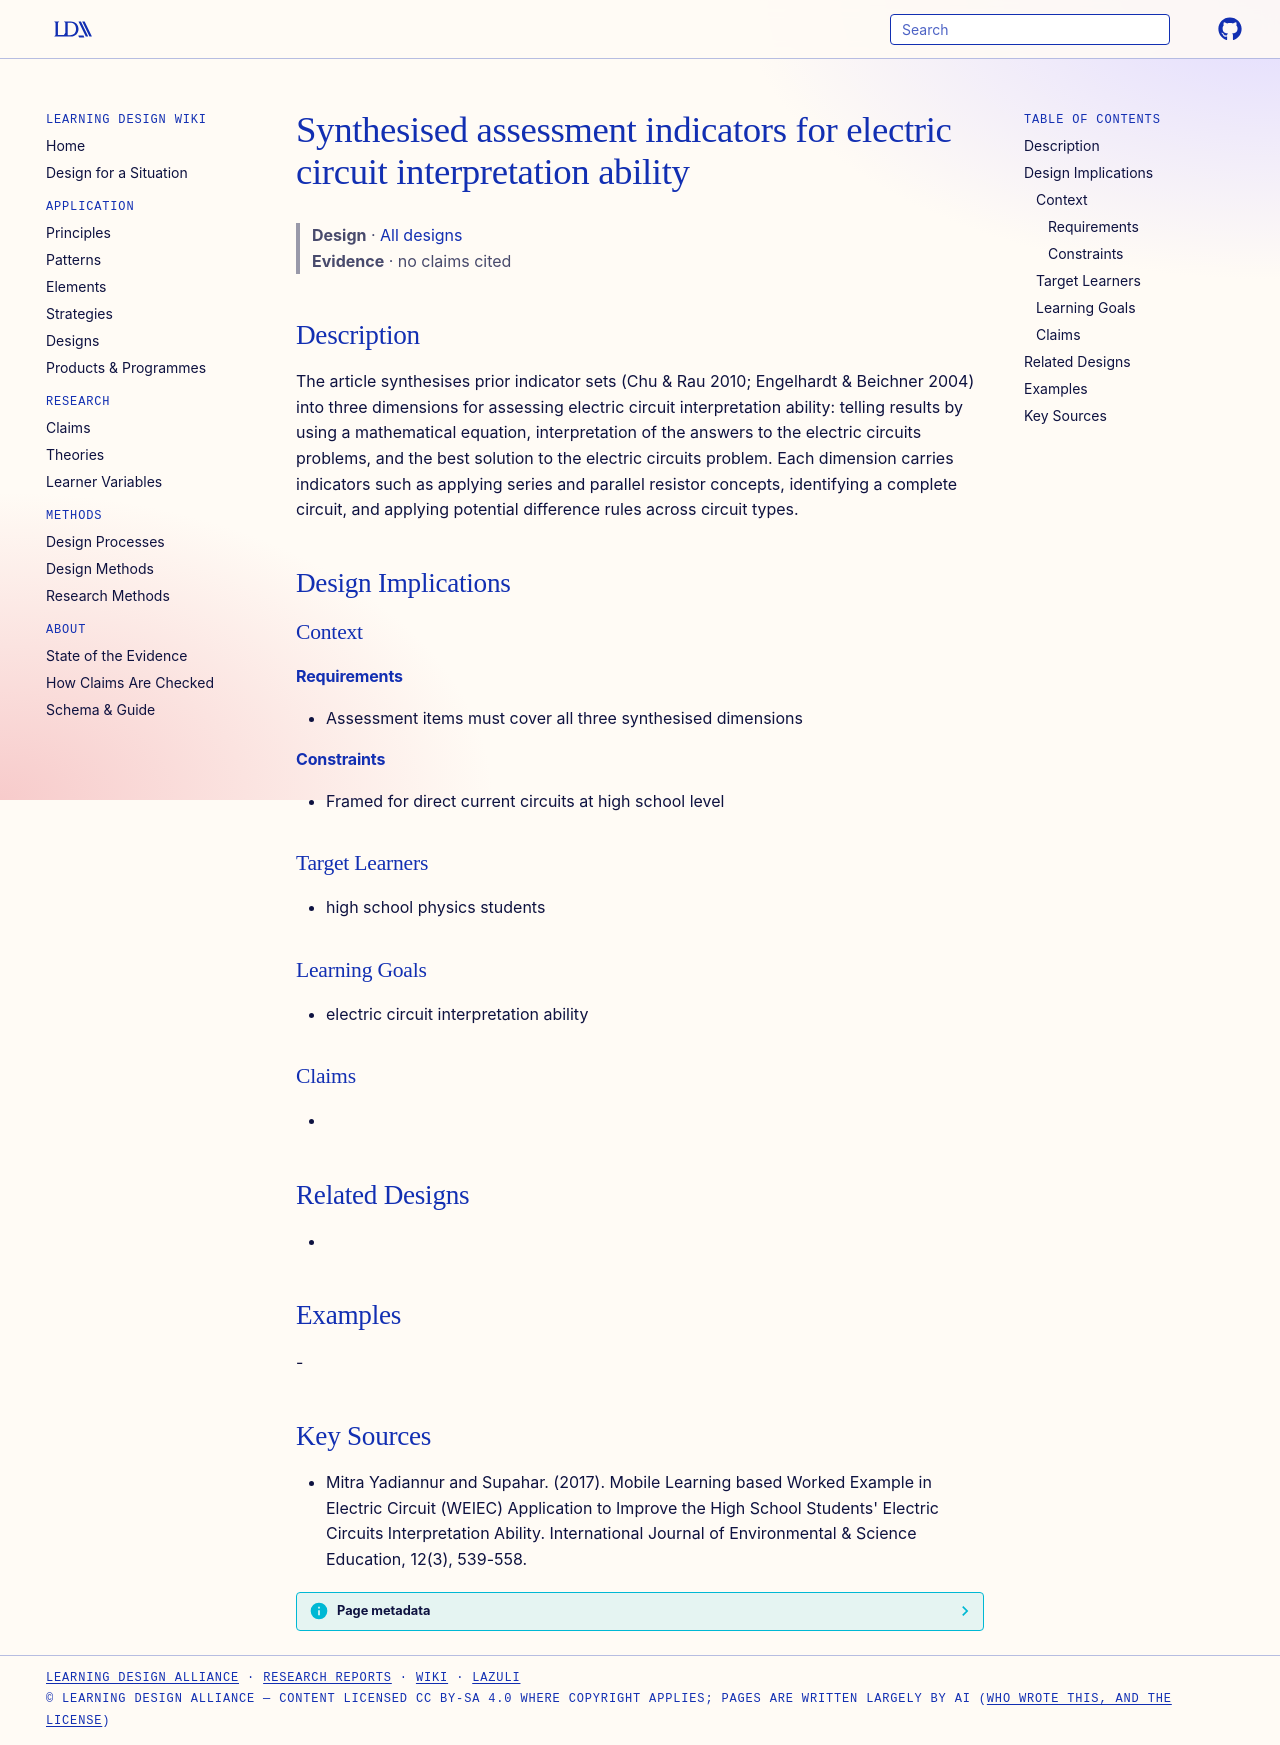

repository: Learning-Design-Alliance/learning-wiki · page: designs/circuit-interpretation-indicators-synthesis/index.html · generator: mkdocs

---
type: design
id: circuit-interpretation-indicators-synthesis
title: Synthesised assessment indicators for electric circuit interpretation ability
description: "The article synthesises prior indicator sets (Chu & Rau 2010; Engelhardt & Beichner 2004) into three dimensions for assessing electric circuit interpretation ability: telling results by using a mathematical equation,..."
status: review
generated:
  by: "process:settle-candidates"
  at: 2026-11-02
sources:
  - id: mitra-yadiannur-and-supahar-2017
    title: "Mitra Yadiannur and Supahar. (2017). Mobile Learning based Worked Example in Electric Circuit (WEIEC) Application to Improve the High School Students' Electric Circuits Interpretation Ability. International Journal of Environmental & Science Education, 12(3), 539-558."
    author: Mitra Yadiannur and Supahar
---

# Synthesised assessment indicators for electric circuit interpretation ability

> **Design** · [All designs](index.md)
> **Evidence** · no claims cited

## Description
The article synthesises prior indicator sets (Chu & Rau 2010; Engelhardt & Beichner 2004) into three dimensions for assessing electric circuit interpretation ability: telling results by using a mathematical equation, interpretation of the answers to the electric circuits problems, and the best solution to the electric circuits problem. Each dimension carries indicators such as applying series and parallel resistor concepts, identifying a complete circuit, and applying potential difference rules across circuit types.

## Design Implications

### Context
#### Requirements
- Assessment items must cover all three synthesised dimensions
#### Constraints
- Framed for direct current circuits at high school level

### Target Learners
- high school physics students

### Learning Goals
- electric circuit interpretation ability

### Claims
- 

## Related Designs
- 

## Examples
-

## Key Sources
- Mitra Yadiannur and Supahar. (2017). Mobile Learning based Worked Example in Electric Circuit (WEIEC) Application to Improve the High School Students' Electric Circuits Interpretation Ability. International Journal of Environmental & Science Education, 12(3), 539-558.
